Labelled photos from "Project_dataset_updated_split_OT", an image-classification folder in FootOfTheFoot/garlic-grape-classifier. The possible labels are: garlic bulb, garlic clove, green grape, other grape.

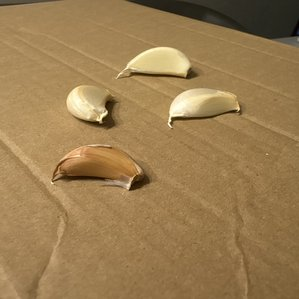
Label: garlic clove

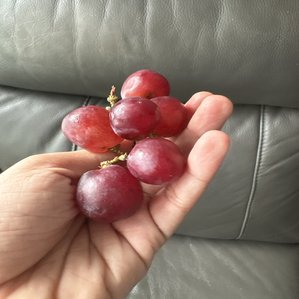
Label: other grape

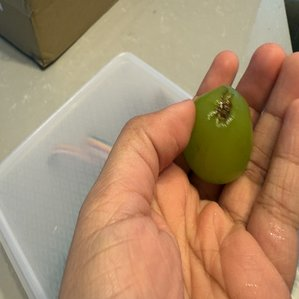
Label: green grape

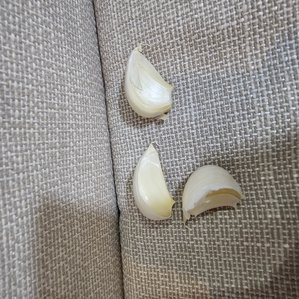
Label: garlic clove

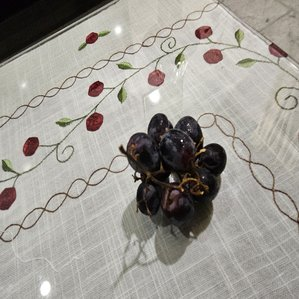
Label: other grape

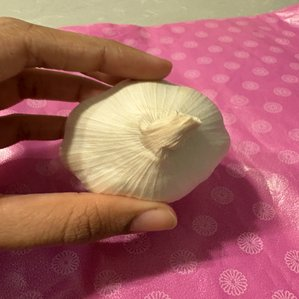
Label: garlic bulb
